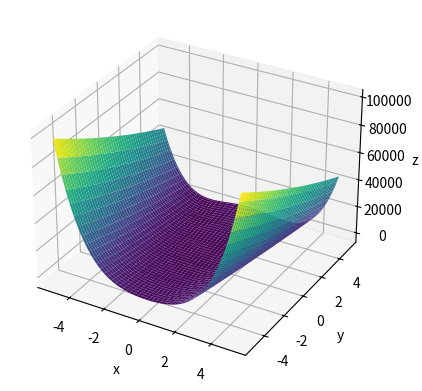

The script that saved this image:
import numpy as np
import matplotlib.pyplot as plt
from mpl_toolkits.mplot3d import Axes3D

# Define the Rastrigin function
def rastrigin(x):
    n = len(x)
    return 10*n + sum([xi**2 - 10*np.cos(2*np.pi*xi) for xi in x])

# Define a função de rosenbrock
def rosenbrock(X, a=1, b=100):
    x, y = X
    return (a - x)**2 + b * (y - x**2)**2

# Define o algoritmo de PSO
def pso(funcao, dim=2, num_particulas=30, max_iter=100, w=0.5, c1=1, c2=2):
    # Inicializa partículas e velocidades
    particulas = np.random.uniform(-5.12, 5.12, (num_particulas, dim))
    velocidades = np.zeros((num_particulas, dim))

    # Inicializa as melhores posições e os melhores valores de fitness
    melhores_posicoes = np.copy(particulas)
    melhor_fitness = np.array([funcao(p) for p in particulas])
    swarm_melhor_posicao = melhores_posicoes[np.argmin(melhor_fitness)]
    swarm_melhor_fitness = np.min(melhor_fitness)

    # Itera o número especificado de vezes, atualizando a velocidade e posição de cada partícula a cada iteração
    for i in range(max_iter):
        # Update velocidades
        r1 = np.random.uniform(0, 1, (num_particulas, dim))
        r2 = np.random.uniform(0, 1, (num_particulas, dim))
        velocidades = w * velocidades + c1 * r1 * (melhores_posicoes - particulas) + c2 * r2 * (swarm_melhor_posicao - particulas)

        # Atualiza as posições
        particulas += velocidades

        # Avalia o fitness de cada partícula
        valores_fitness = np.array([funcao(p) for p in particulas])

        # Atualiza melhores posições e valores de fitness
        indices_melhorados = np.where(valores_fitness < melhor_fitness)
        melhores_posicoes[indices_melhorados] = particulas[indices_melhorados]
        melhor_fitness[indices_melhorados] = valores_fitness[indices_melhorados]
        if np.min(valores_fitness) < swarm_melhor_fitness:
            swarm_melhor_posicao = particulas[np.argmin(valores_fitness)]
            swarm_melhor_fitness = np.min(valores_fitness)

    # Retorna a melhor solução encontrada pelo algoritmo de PSO
    return swarm_melhor_posicao, swarm_melhor_fitness

# Define as dimensões do problema
dim = 2

# Roda o algoritmo de PSO com a função de Rosenbrock
solucao, fitness = pso(rosenbrock, dim=dim)

# Printa a solução e valor de fitness
print('Solução:', solucao)
print('Fitness:', fitness)

# Cria uma meshgrid para visualização
x = np.linspace(-5.12, 5.12, 100)
y = np.linspace(-5.12, 5.12, 100)
X, Y = np.meshgrid(x, y)
Z = rosenbrock([X, Y])

# Cria um plot 3D da função
fig = plt.figure()
ax = fig.add_subplot(111, projection='3d')
ax.plot_surface(X, Y, Z, cmap='viridis')
ax.set_xlabel('x')
ax.set_ylabel('y')
ax.set_zlabel('z')

# Plota a solução encontrada pelo algoritmo de PSO
ax.scatter(solucao[0], solucao[1], fitness, color='red')
plt.show()